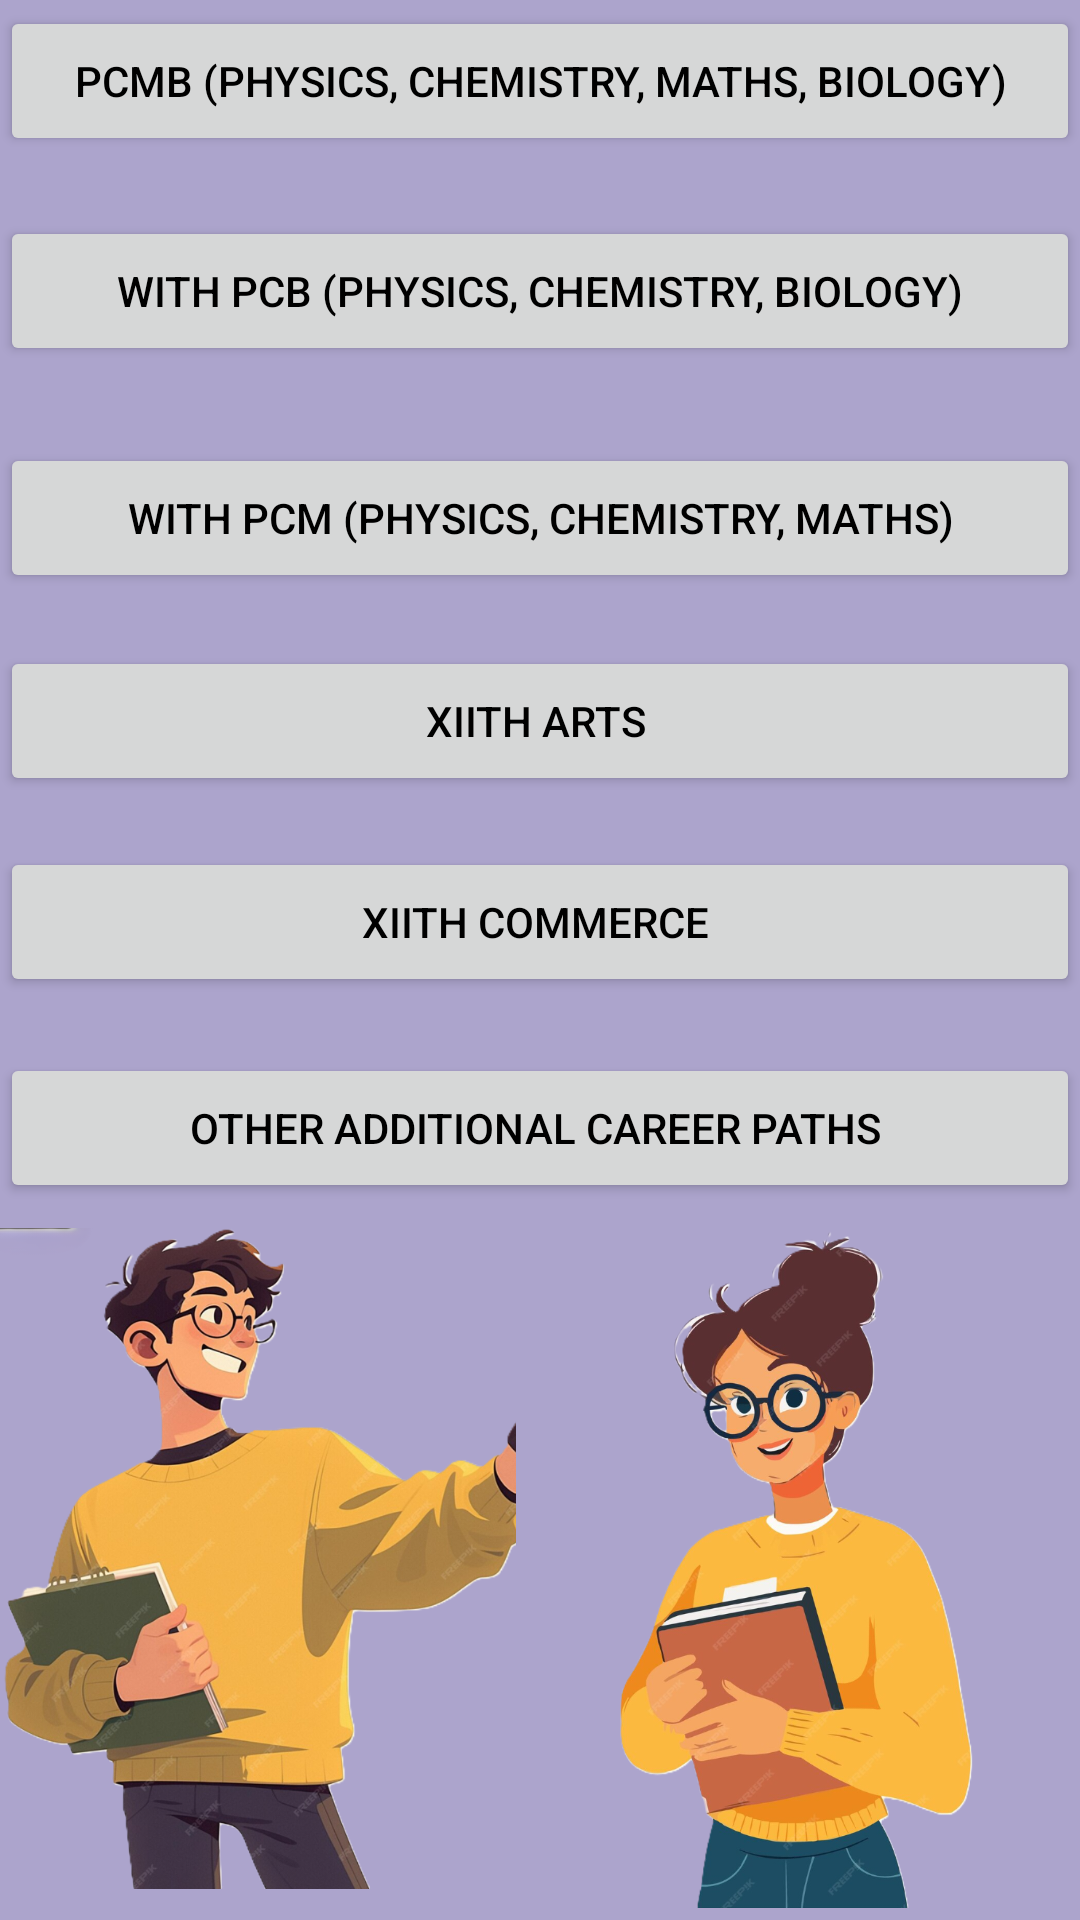

Reconstruct the res/layout file that produces this screen, plus the resources it refers to.
<!-- AndroidManifest.xml: application theme Theme.DreamCareer -->
<!-- res/layout/activity_coarse.xml -->
<?xml version="1.0" encoding="utf-8"?>
<androidx.constraintlayout.widget.ConstraintLayout xmlns:android="http://schemas.android.com/apk/res/android"
    xmlns:app="http://schemas.android.com/apk/res-auto"
    xmlns:tools="http://schemas.android.com/tools"
    android:id="@+id/main"
    android:layout_width="match_parent"
    android:layout_height="match_parent"
    android:background="#ACA4CC"
    tools:context=".coarse">

    <TextView
        android:id="@+id/t6"
        android:layout_width="400dp"
        android:layout_height="76dp"
        android:layout_marginBottom="652dp"
        android:fontFamily="@font/poppins"
        android:text="Select Your Stream:"
        android:textColor="@android:color/system_accent3_900"
        android:textSize="30dp"
        android:textStyle="bold"
        app:layout_constraintBottom_toBottomOf="parent"
        app:layout_constraintEnd_toEndOf="parent"
        app:layout_constraintHorizontal_bias="1.0"
        app:layout_constraintStart_toStartOf="parent"
        tools:ignore="MissingConstraints"
        tools:targetApi="s" />

    <Button
        android:id="@+id/b3"
        android:layout_width="match_parent"
        android:layout_height="50dp"
        android:text="PCMB (Physics, Chemistry, Maths, Biology)"
        android:textColor="@color/black"
        app:layout_constraintBottom_toBottomOf="parent"
        app:layout_constraintEnd_toEndOf="parent"
        app:layout_constraintHorizontal_bias="1.0"
        app:layout_constraintStart_toStartOf="parent"
        app:layout_constraintTop_toBottomOf="@+id/t6"
        app:layout_constraintVertical_bias="0.023"
        tools:ignore="MissingConstraints" />

    <Button
        android:id="@+id/b4"
        android:layout_width="match_parent"
        android:layout_height="50dp"
        android:layout_below="@id/b3"
        android:text="With PCB (Physics, Chemistry, Biology)"
        android:textColor="@color/black"
        app:layout_constraintBottom_toBottomOf="parent"
        app:layout_constraintEnd_toEndOf="parent"
        app:layout_constraintHorizontal_bias="0.0"
        app:layout_constraintStart_toStartOf="parent"
        app:layout_constraintTop_toBottomOf="@+id/b3"
        app:layout_constraintVertical_bias="0.037"
        tools:ignore="MissingConstraints" />

    <Button
        android:id="@+id/b5"
        android:layout_width="match_parent"
        android:layout_height="50dp"
        android:layout_below="@id/b4"
        android:text="With PCM (Physics, Chemistry, Maths)"
        android:textColor="@color/black"
        app:layout_constraintBottom_toBottomOf="parent"
        app:layout_constraintEnd_toEndOf="parent"
        app:layout_constraintHorizontal_bias="0.0"
        app:layout_constraintStart_toStartOf="parent"
        app:layout_constraintTop_toBottomOf="@+id/b4"
        app:layout_constraintVertical_bias="0.055"
        tools:ignore="MissingConstraints" />


    <Button
        android:id="@+id/b6"
        android:layout_width="match_parent"
        android:layout_height="50dp"
        android:layout_below="@id/b4"
        android:text="XIIth Arts "
        android:textColor="@color/black"
        app:layout_constraintBottom_toBottomOf="parent"
        app:layout_constraintEnd_toEndOf="parent"
        app:layout_constraintHorizontal_bias="0.0"
        app:layout_constraintStart_toStartOf="parent"
        app:layout_constraintTop_toBottomOf="@id/b5"
        app:layout_constraintVertical_bias="0.045"
        tools:ignore="MissingConstraints" />


    <Button
        android:id="@+id/b7"
        android:layout_width="match_parent"
        android:layout_height="50dp"
        android:layout_below="@id/b4"
        android:text="XIIth Commerce "
        android:textColor="@color/black"
        app:layout_constraintBottom_toBottomOf="parent"
        app:layout_constraintEnd_toEndOf="parent"
        app:layout_constraintHorizontal_bias="0.0"
        app:layout_constraintStart_toStartOf="parent"
        app:layout_constraintTop_toBottomOf="@id/b6"
        app:layout_constraintVertical_bias="0.052"
        tools:ignore="MissingConstraints" />

    <Button
        android:id="@+id/b8"
        android:layout_width="match_parent"
        android:layout_height="50dp"
        android:layout_below="@id/b4"
        android:text="Other Additional Career Paths "
        android:textColor="@color/black"
        app:layout_constraintBottom_toBottomOf="parent"
        app:layout_constraintEnd_toEndOf="parent"
        app:layout_constraintHorizontal_bias="0.0"
        app:layout_constraintStart_toStartOf="parent"
        app:layout_constraintTop_toBottomOf="@id/b7"
        app:layout_constraintVertical_bias="0.073"
        tools:ignore="MissingConstraints" />

    <ImageView
        android:id="@+id/i3"
        android:layout_width="219dp"
        android:layout_height="237dp"
        android:layout_centerInParent="true"
        android:src="@drawable/icon4"
        app:layout_constraintBottom_toBottomOf="parent"
        app:layout_constraintEnd_toEndOf="parent"
        app:layout_constraintHorizontal_bias="0.0"
        app:layout_constraintStart_toStartOf="parent"
        app:layout_constraintTop_toBottomOf="@id/b8"
        app:layout_constraintVertical_bias="0.0"
        tools:ignore="MissingConstraints" />

    <ImageView
        android:id="@+id/i4"
        android:layout_width="188dp"
        android:layout_height="239dp"
        android:layout_centerInParent="true"
        android:src="@drawable/icon5"
        app:layout_constraintBottom_toBottomOf="parent"
        app:layout_constraintEnd_toEndOf="parent"
        app:layout_constraintHorizontal_bias="1.0"
        app:layout_constraintStart_toStartOf="parent"
        app:layout_constraintTop_toBottomOf="@id/i3"
        app:layout_constraintVertical_bias="1.0"
        tools:ignore="MissingConstraints" />


</androidx.constraintlayout.widget.ConstraintLayout>
<!-- resources referenced by this layout -->
<resources>
  <!-- drawable icon4: png bitmap (drawable, 478241 bytes) -->
  <!-- drawable icon5: png bitmap (drawable, 313283 bytes) -->
  <style name="Theme.DreamCareer" parent="Base.Theme.DreamCareer" />
  <style name="Base.Theme.DreamCareer" parent="Theme.Material3.DayNight.NoActionBar">
          
          
      </style>
  <!-- not gathered from this repository: default colours our renderer supplied (Android Studio template values) -->
  <color name="black">#FF000000</color>
</resources>
